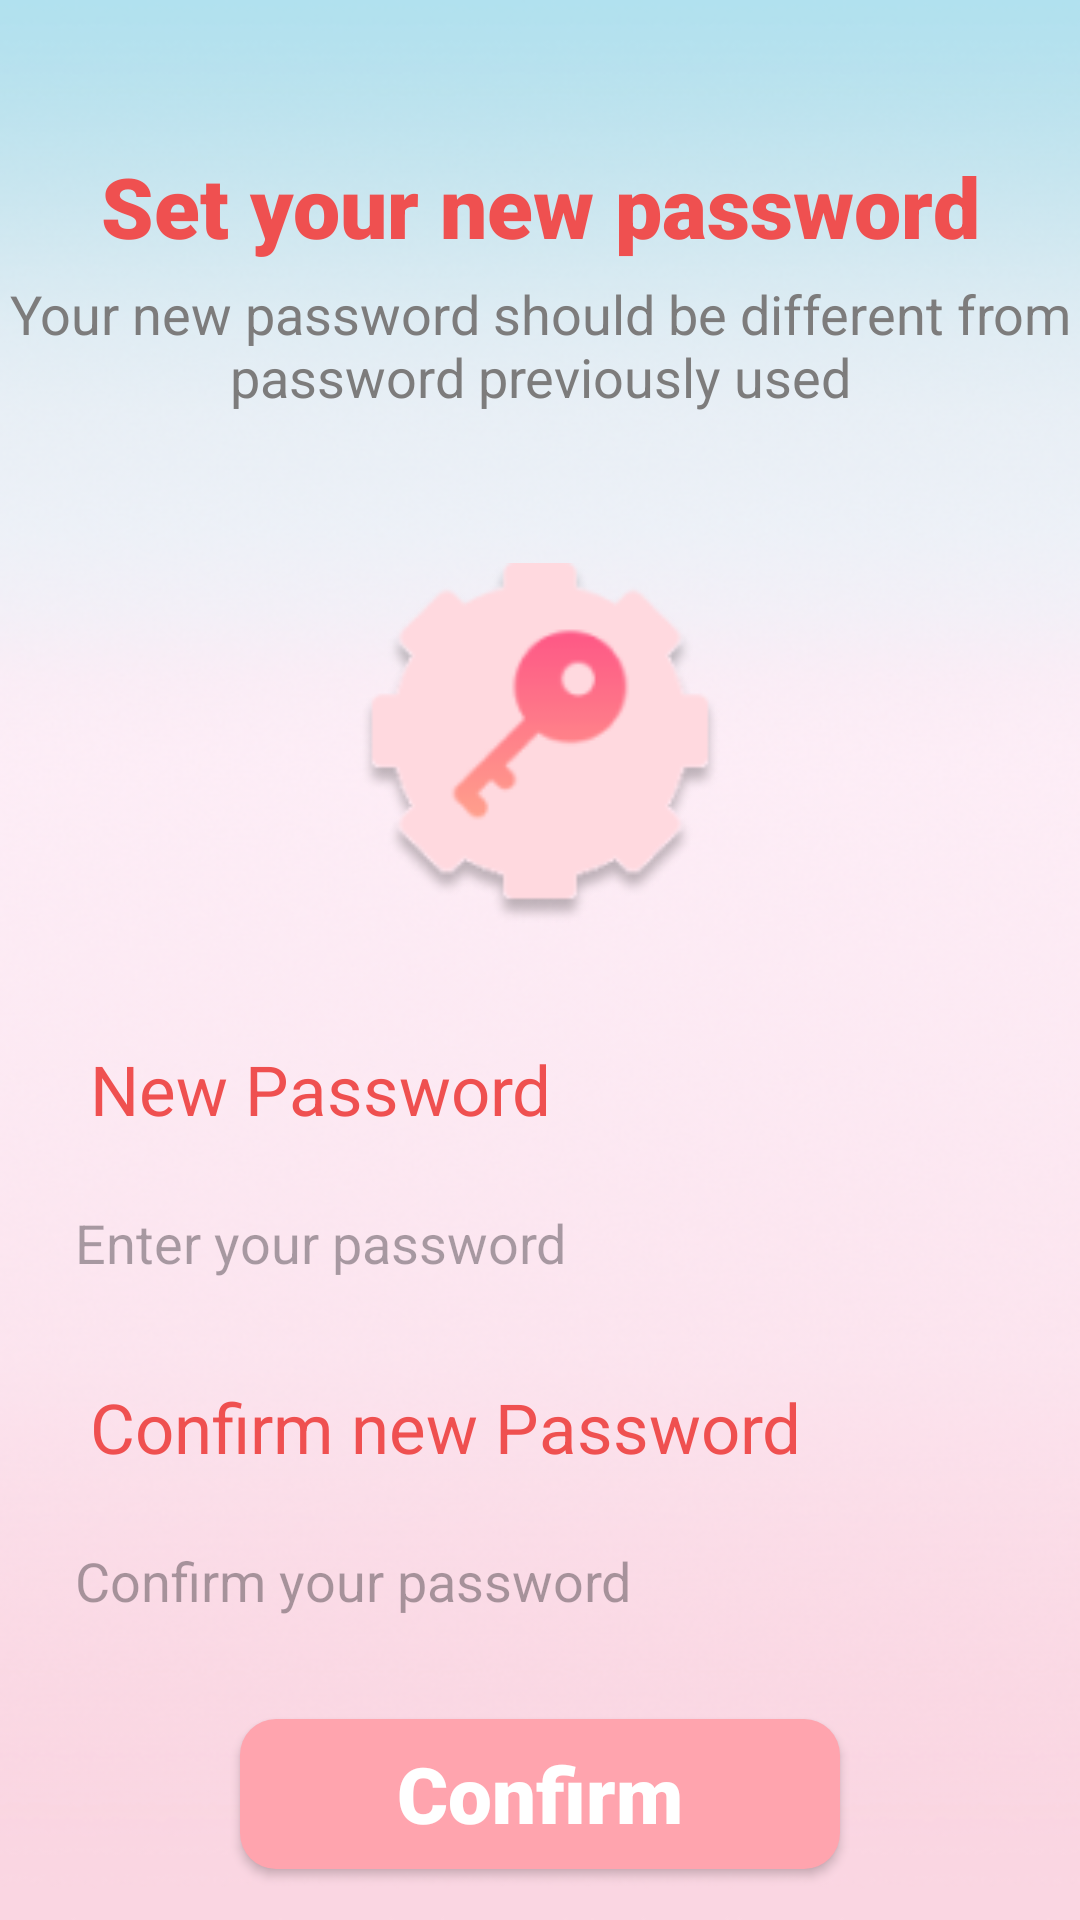

The Android layout XML behind this screen, and the referenced resources:
<!-- AndroidManifest.xml: application theme Theme.EuphoriaMusicApp -->
<!-- res/layout/activity_reset_password_new.xml -->
<?xml version="1.0" encoding="utf-8"?>
<RelativeLayout xmlns:android="http://schemas.android.com/apk/res/android"
    xmlns:app="http://schemas.android.com/apk/res-auto"
    xmlns:tools="http://schemas.android.com/tools"
    android:layout_width="match_parent"
    android:layout_height="match_parent"
    tools:context=".ResetPasswordNewActivity"
    android:background="@drawable/reset_password_background">
    <TextView
        android:id="@+id/tvTitle"
        android:layout_width="match_parent"
        android:layout_height="wrap_content"
        android:text="Set your new password"
        android:textAlignment="center"
        android:textSize="28sp"
        android:fontFamily="sans-serif-black"
        android:layout_marginTop="50dp"
        android:textColor="@color/pinkOrangeColor"/>
    <TextView
        android:id="@+id/tvDescription"
        android:layout_width="match_parent"
        android:layout_height="wrap_content"
        android:text="Your new password should be different from password previously used"
        android:textAlignment="center"
        android:textSize="18sp"
        android:layout_marginTop="5dp"
        android:layout_below="@id/tvTitle"
        android:textColor="@color/lightGrayColor"/>
    <ImageView
        android:id="@+id/ivIcon"
        android:layout_width="120dp"
        android:layout_height="120dp"
        android:layout_below="@+id/tvDescription"
        android:layout_centerHorizontal="true"
        android:src="@drawable/key_image"
        android:layout_marginTop="50dp"/>
    <LinearLayout
        android:layout_below="@id/ivIcon"
        android:layout_marginTop="40dp"
        android:layout_width="match_parent"
        android:orientation="vertical"
        android:layout_height="wrap_content">
        <TextView
        android:layout_width="match_parent"
        android:layout_height="wrap_content"
        android:text="New Password"
        android:textSize="23sp"
        android:layout_marginLeft="30dp"
        android:textColor="@color/pinkOrangeColor"/>
        <EditText
            android:layout_width="350dp"
            android:layout_height="52dp"
            android:background="@drawable/rectangle_border_all"
            android:layout_gravity="center_horizontal"
            android:layout_marginTop="10dp"
            android:hint="Enter your password"
            android:inputType="textPassword"
            android:paddingStart="20dp"/>
        <TextView
            android:layout_width="match_parent"
            android:layout_height="wrap_content"
            android:text="Confirm new Password"
            android:textSize="23sp"
            android:layout_marginLeft="30dp"
            android:layout_marginTop="20dp"
            android:textColor="@color/pinkOrangeColor"/>
        <EditText
            android:layout_width="350dp"
            android:layout_height="52dp"
            android:background="@drawable/rectangle_border_all"
            android:layout_gravity="center_horizontal"
            android:layout_marginTop="10dp"
            android:hint="Confirm your password"
            android:inputType="textPassword"
            android:paddingStart="20dp"/>
        <android.widget.Button
            android:id="@+id/btnConfirmNew"
            android:layout_width="200dp"
            android:layout_height="50dp"
            android:background="@drawable/login_signup_button"
            android:layout_gravity="center_horizontal"
            android:text="Confirm"
            android:textAllCaps="false"
            android:fontFamily="sans-serif-black"
            android:textSize="26sp"
            android:textColor="@color/white"
            android:fadingEdge="vertical"
            android:fadingEdgeLength="10dp"
            android:layout_marginTop="20dp"/>
        <LinearLayout
            android:layout_width="match_parent"
            android:layout_height="wrap_content"
            android:orientation="horizontal"
            android:layout_marginTop="30dp"
            android:gravity="center">
            <ImageView
                android:layout_width="18dp"
                android:layout_height="18dp"
                android:layout_marginEnd="10dp"
                android:src="@drawable/arrow_with_line_left_24"/>
            <TextView
                android:id="@+id/tvBackNew"
                android:layout_width="wrap_content"
                android:layout_height="50dp"
                android:gravity="center"
                android:clickable="true"
                android:text="Return to the login screen"
                android:textSize="18sp"
                android:textColor="@color/black"/>
        </LinearLayout>
    </LinearLayout>
</RelativeLayout>
<!-- resources referenced by this layout -->
<resources>
  <color name="black">#FF000000</color>
  <color name="lightGrayColor">#7D7C7C</color>
  <color name="pinkOrangeColor">#EF5050</color>
  <color name="white">#FFFFFFFF</color>
  <!-- drawable key_image: png bitmap (drawable, 8407 bytes) -->
  <!-- drawable login_signup_button (drawable) -->
  <?xml version="1.0" encoding="utf-8"?>
  <layer-list xmlns:android="http://schemas.android.com/apk/res/android">
      <item>
          <shape
              android:shape="rectangle">
              <solid android:color="@color/lightPinkColor"/>
              <corners
                  android:radius="12dp"/>
          </shape>
      </item>
  </layer-list>
  <!-- drawable reset_password_background: png bitmap (drawable, 203736 bytes) -->
  <style name="Theme.EuphoriaMusicApp" parent="Base.Theme.EuphoriaMusicApp" />
  <color name="lightPinkColor">#FFA4AE</color>
  <style name="Base.Theme.EuphoriaMusicApp" parent="Theme.Material3.DayNight.NoActionBar">
          
          
      </style>
</resources>
